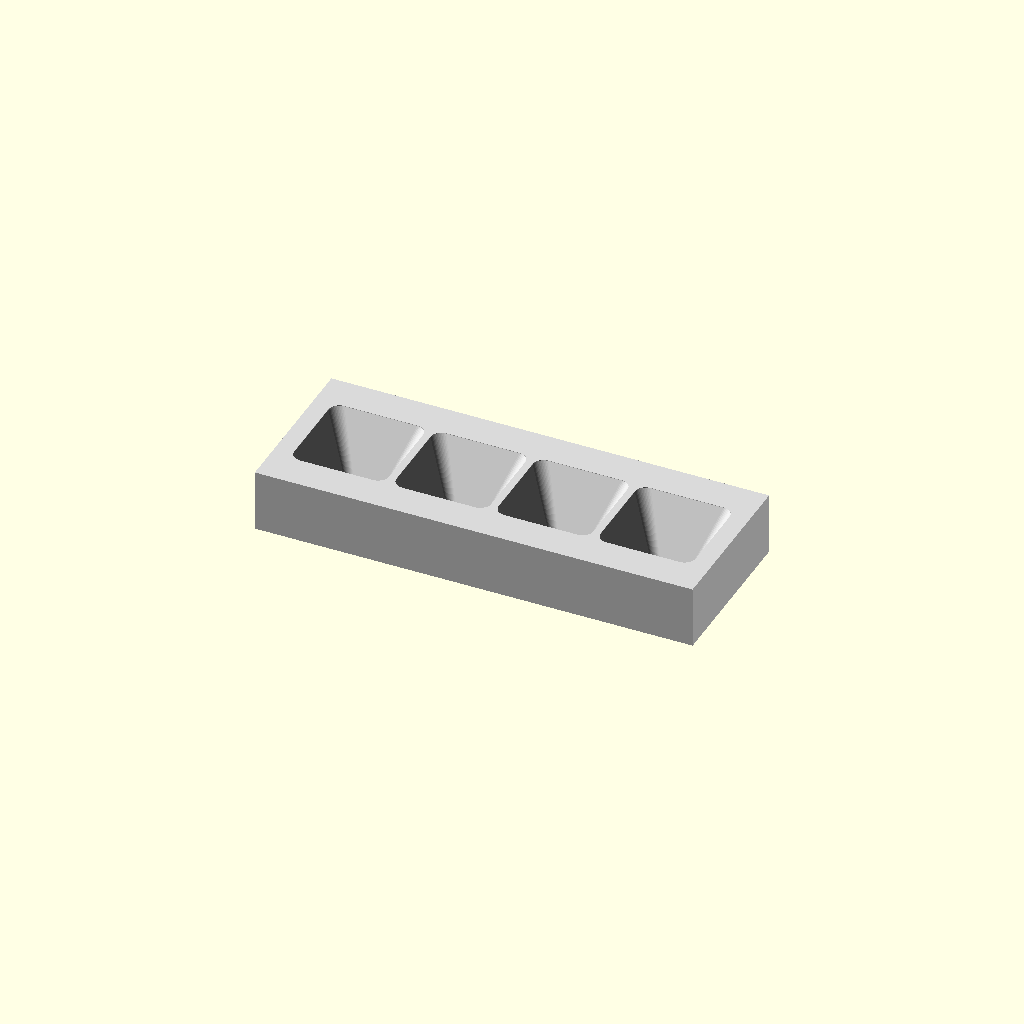
Cell 1 — every parameter at its default value.
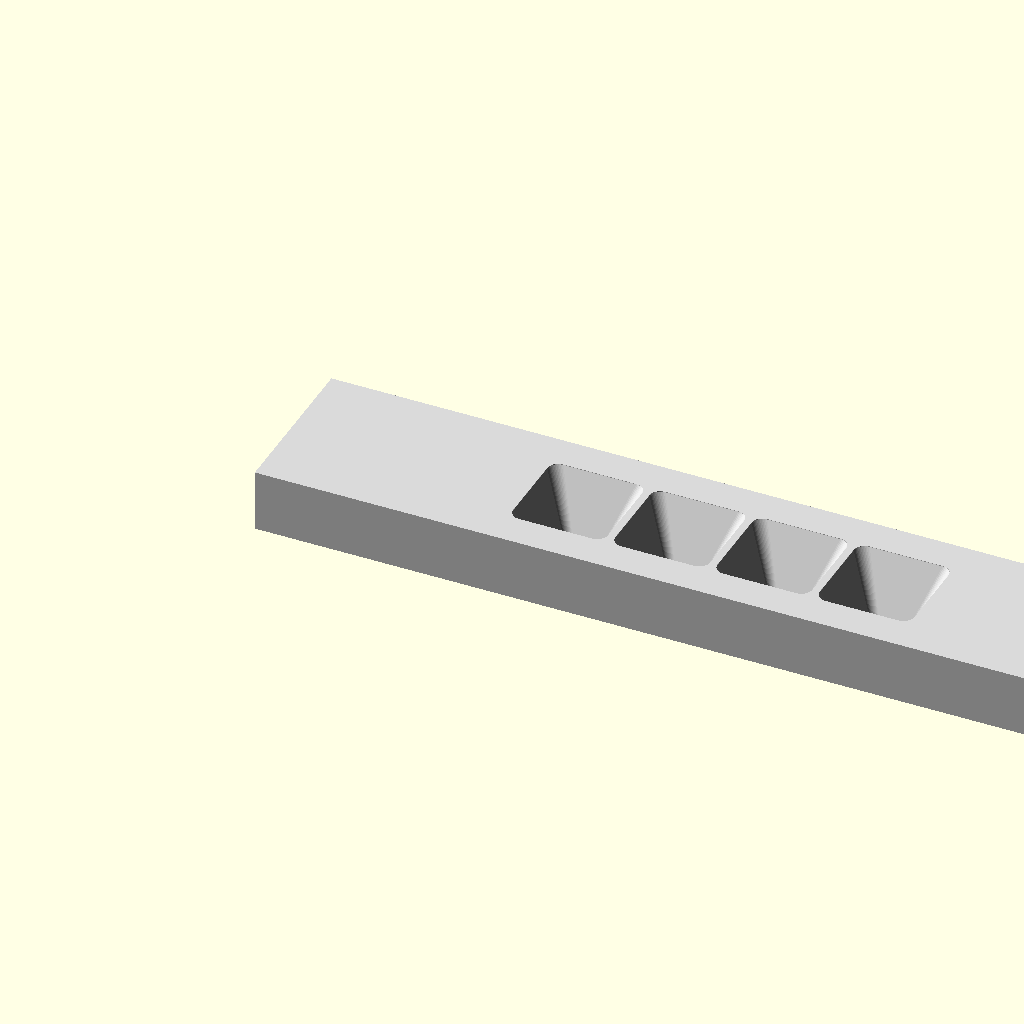
Cell 2: the same model with case_w = 240.
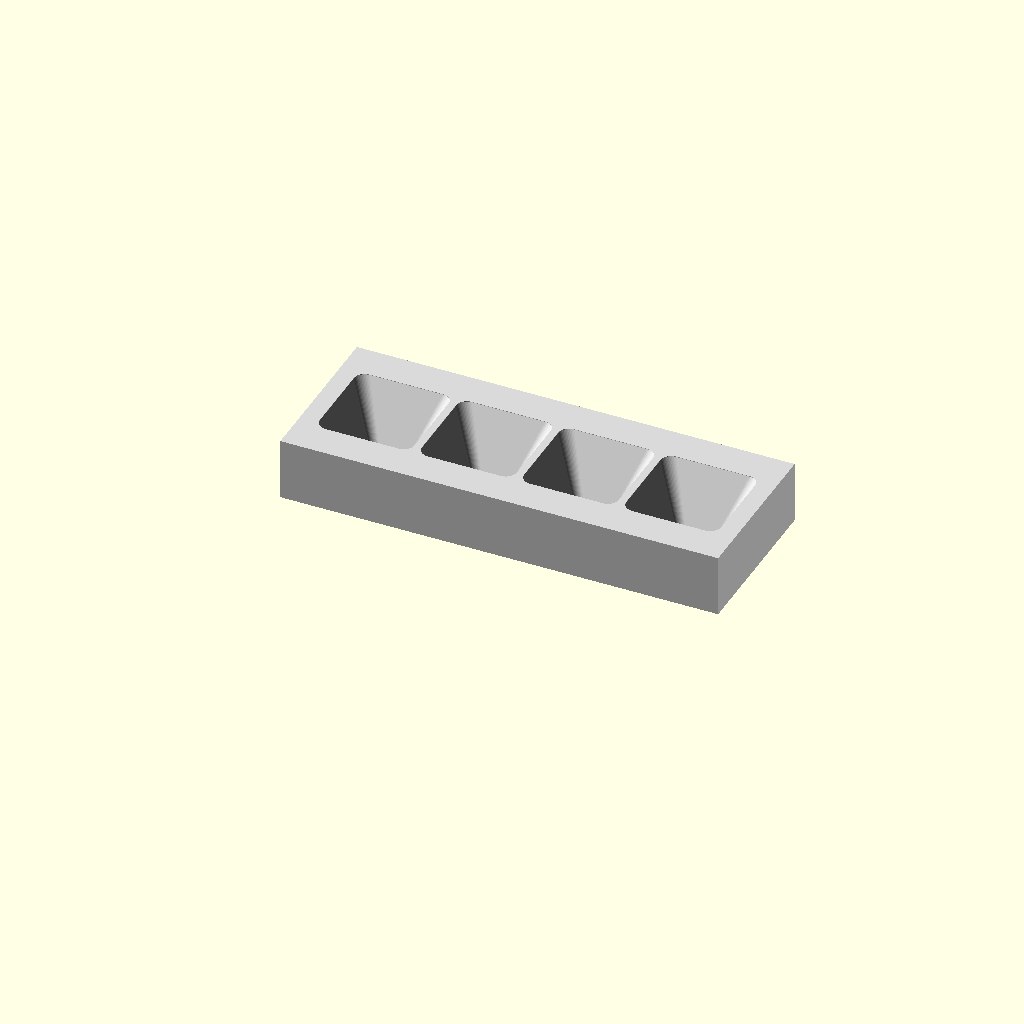
Cell 3 — upper_inset set to 30, the other parameters unchanged.
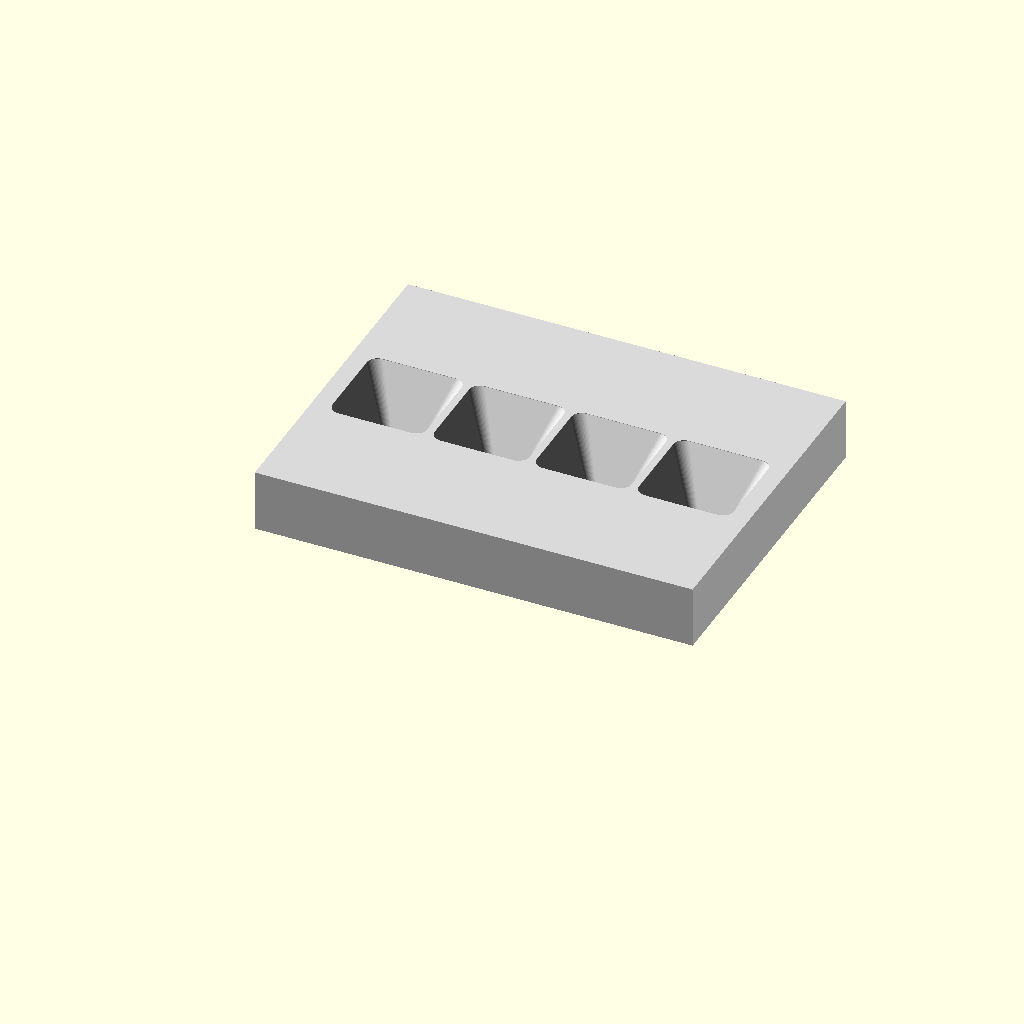
Cell 4: the same model with upper_len = 90.
All cells are drawn from one camera (rotation 55°, 0°, 25°, orthographic, colour scheme Cornfield), so only the parameter changes between them.
The OpenSCAD source (smart_pill_box_restart.scad):
// Smart Pill Box Restart
// Clean rebuild starting from pill_tray only
// OpenSCAD units: mm

part = "pill_tray";

$fn = 48;

// ------------------------------------------------------------
// Main dimensions
// ------------------------------------------------------------
case_w = 120;
case_d = 60;

wall = 2;

upper_inset = 15;
upper_len = 45;
tray_h = 17;

pill_open = 26;
pill_bottom_open = 10;
pill_gap = 2;

top_hole = 15;
top_hole_y = upper_inset + (upper_len - top_hole) / 2;
pill_center_y = top_hole_y + top_hole / 2;

pill_group_w = pill_open * 4 + pill_gap * 3;
pill_start_x = (case_w - pill_group_w) / 2;
pill_centers_x = [
    for (i = [0:3])
        pill_start_x + pill_open / 2 + i * (pill_open + pill_gap)
];

// ------------------------------------------------------------
// Helpers
// ------------------------------------------------------------
module box(size) {
    cube(size);
}

module rounded_square_2d(size, r) {
    hull() {
        for (x = [-size / 2 + r, size / 2 - r])
            for (y = [-size / 2 + r, size / 2 - r])
                translate([x, y])
                    circle(r = r);
    }
}

module funnel_hole(cx, cy, top_size, bottom_size) {
    translate([cx, cy, 0])
        hull() {
            translate([0, 0, tray_h - 0.1])
                linear_extrude(height = 0.2)
                    rounded_square_2d(top_size, 3);

            translate([0, 0, -0.1])
                linear_extrude(height = 0.2)
                    rounded_square_2d(bottom_size, 1.5);
        }
}

// ------------------------------------------------------------
// Pill tray
// ------------------------------------------------------------
module pill_tray() {
    difference() {
        translate([0, upper_inset, 0])
            box([case_w, upper_len, tray_h]);

        for (cx = pill_centers_x)
            funnel_hole(cx, pill_center_y, pill_open, pill_bottom_open);
    }
}

// ------------------------------------------------------------
// Output
// ------------------------------------------------------------
if (part == "pill_tray") {
    color("#d9d9d9") pill_tray();
} else {
    color("#d9d9d9") pill_tray();
}
Parameter table extracted from the source (name, type, default, range or options):
part: string, default "pill_tray"
case_w: number, default 120
case_d: number, default 60
wall: number, default 2
upper_inset: number, default 15
upper_len: number, default 45
tray_h: number, default 17
pill_open: number, default 26
pill_bottom_open: number, default 10
pill_gap: number, default 2
top_hole: number, default 15
